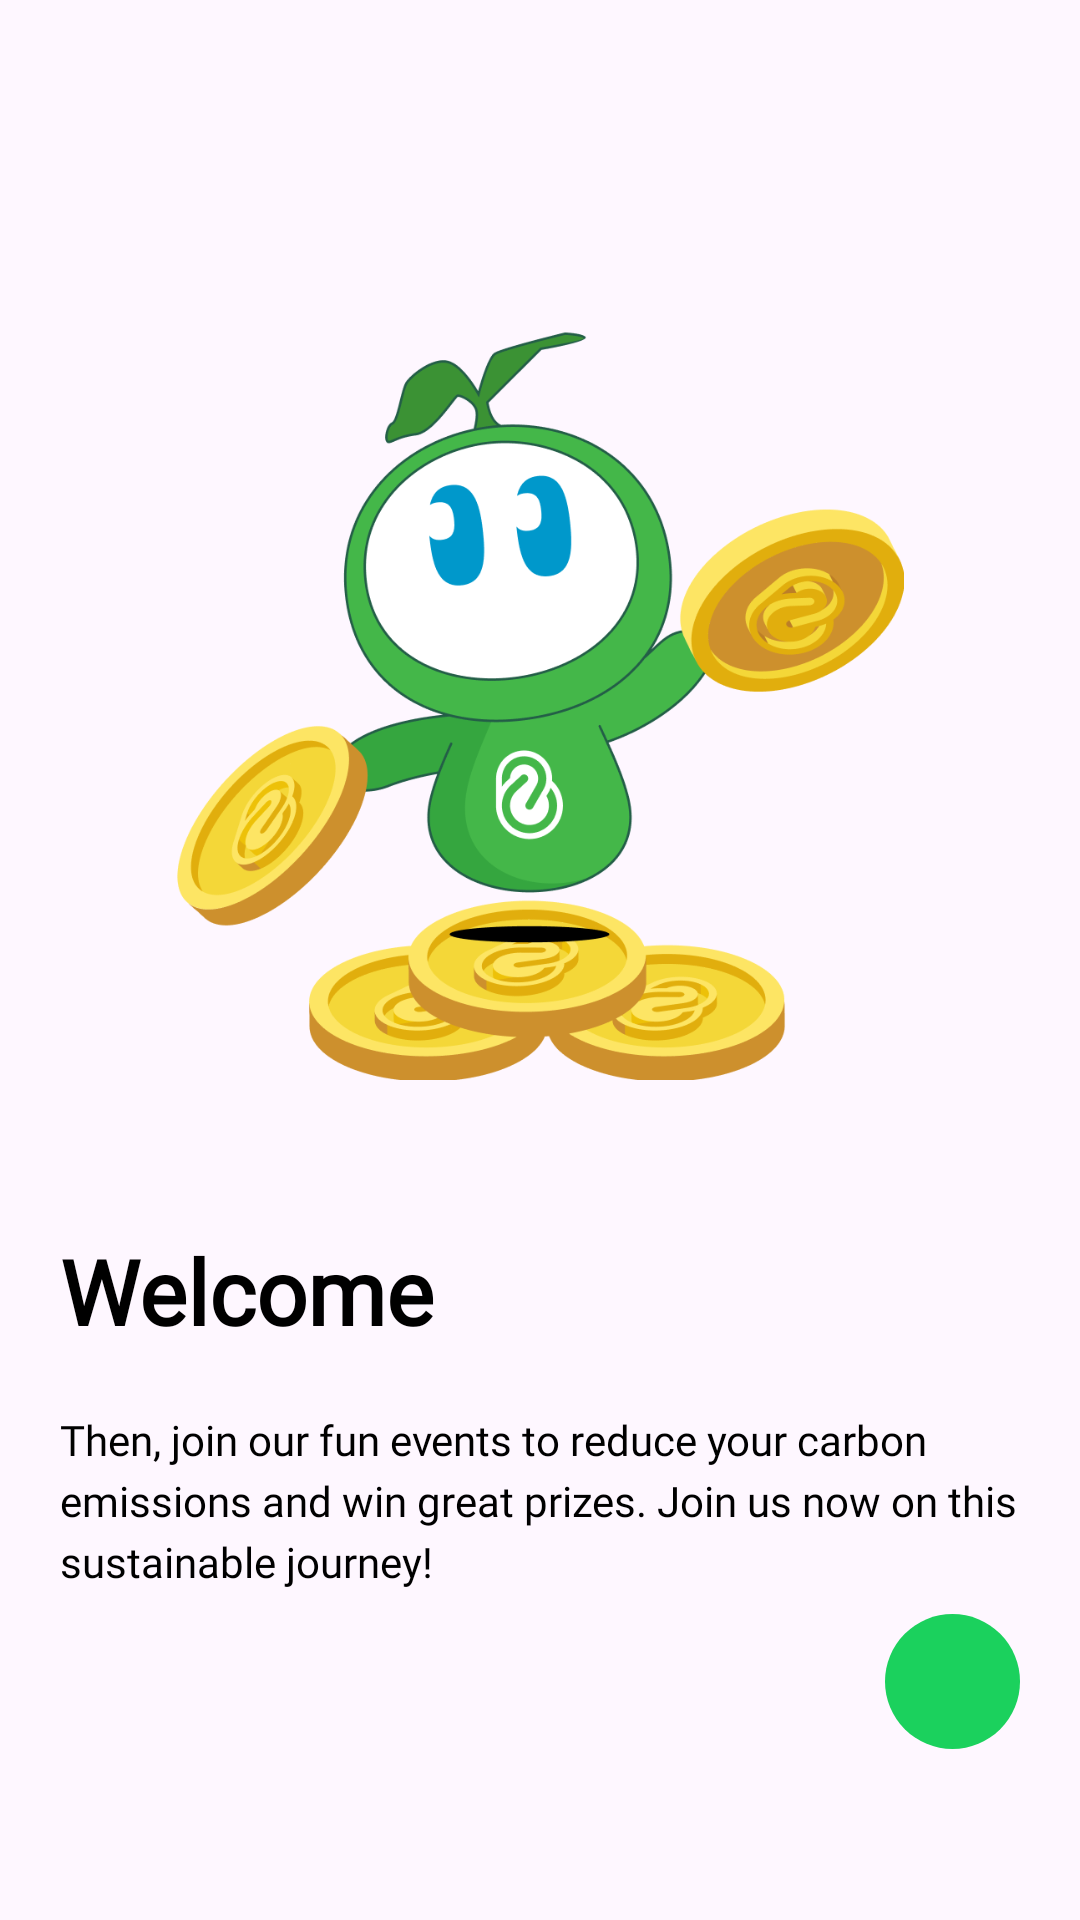

Layout XML and referenced resources for this Android screen:
<!-- AndroidManifest.xml: application theme Theme.Breeze -->
<!-- res/layout/fragment_screen_second.xml -->
<?xml version="1.0" encoding="utf-8"?>
<androidx.constraintlayout.widget.ConstraintLayout xmlns:android="http://schemas.android.com/apk/res/android"
    xmlns:app="http://schemas.android.com/apk/res-auto"
    xmlns:tools="http://schemas.android.com/tools"
    android:layout_width="match_parent"
    android:layout_height="match_parent"
    android:padding="20dp"
    tools:context=".ui.fragments.onboarding.screen.SecondScreen">

    <ImageView
        android:id="@+id/imageView2"
        android:layout_width="250dp"
        android:layout_height="250dp"
        android:layout_marginTop="90dp"
        android:src="@drawable/onboarding2"
        app:layout_constraintEnd_toEndOf="parent"
        app:layout_constraintStart_toStartOf="parent"
        app:layout_constraintTop_toTopOf="parent" />

    <TextView
        android:id="@+id/textView"
        android:layout_width="wrap_content"
        android:layout_height="wrap_content"
        android:layout_marginTop="50dp"
        android:text="Welcome"
        android:fontFamily="@font/inter_bold"
        android:textColor="@color/black"
        android:textSize="30sp"
        android:textStyle="bold"
        app:layout_constraintStart_toStartOf="parent"
        app:layout_constraintTop_toBottomOf="@+id/imageView2" />

    <TextView
        android:id="@+id/textView2"
        android:layout_width="match_parent"
        android:layout_height="wrap_content"
        android:layout_marginTop="20dp"
        android:fontFamily="@font/inter_medium"
        android:text="@string/text_onboarding2"
        android:textColor="@color/black"
        android:textSize="14sp"
        android:lineSpacingExtra="4dp"
        app:layout_constraintStart_toStartOf="parent"
        app:layout_constraintEnd_toEndOf="parent"
        app:layout_constraintTop_toBottomOf="@+id/textView" />

    <ImageButton
        android:id="@+id/btn_next"
        android:layout_width="45dp"
        android:layout_height="45dp"
        android:layout_marginBottom="37dp"
        android:src="@drawable/ic_keyboard_arrow_right_24"
        android:background="@drawable/rounded_button"
        app:layout_constraintBottom_toBottomOf="parent"
        app:layout_constraintEnd_toEndOf="parent" />

</androidx.constraintlayout.widget.ConstraintLayout>
<!-- resources referenced by this layout -->
<resources>
  <color name="black">#FF000000</color>
  <!-- drawable onboarding2: png bitmap (drawable, 96249 bytes) -->
  <!-- drawable rounded_button (drawable) -->
  <?xml version="1.0" encoding="utf-8"?>
  <shape xmlns:android="http://schemas.android.com/apk/res/android"
      android:shape="oval">
      <solid android:color="?android:attr/colorPrimary" />
  </shape>
  <string name="text_onboarding2">Then, join our fun events to reduce your carbon emissions and win great prizes. Join us now on this sustainable journey!</string>
  <style name="Theme.Breeze" parent="Base.Theme.Breeze">
          <item name="searchViewStyle">@style/MySearchViewStyle</item>
      </style>
  <style name="Base.Theme.Breeze" parent="Theme.Material3.DayNight.NoActionBar">
          
           <item name="colorPrimary">@color/light_primary</item>
           <item name="colorPrimaryVariant">@color/light_primary</item>
           <item name="colorSecondary">@color/light_secondary</item>
           <item name="android:statusBarColor">@color/light_primary</item>
           <item name="colorAccent">@color/light_gray</item>
          <item name="colorOnBackground">@color/white_background</item>
      </style>
  <style name="MySearchViewStyle" parent="Widget.AppCompat.SearchView">
          <item name="android:textColor">#FFFFFF</item>
          <item name="android:textSize">14sp</item>
          <item name="android:actionMenuTextColor">@color/white</item>
      </style>
  <color name="light_primary">#1BD15D</color>
  <color name="light_secondary">#1F9E4D</color>
  <color name="light_gray">#8B8B8B</color>
  <color name="white_background">#FFFBFF</color>
  <color name="white">#FFFFFFFF</color>
</resources>
